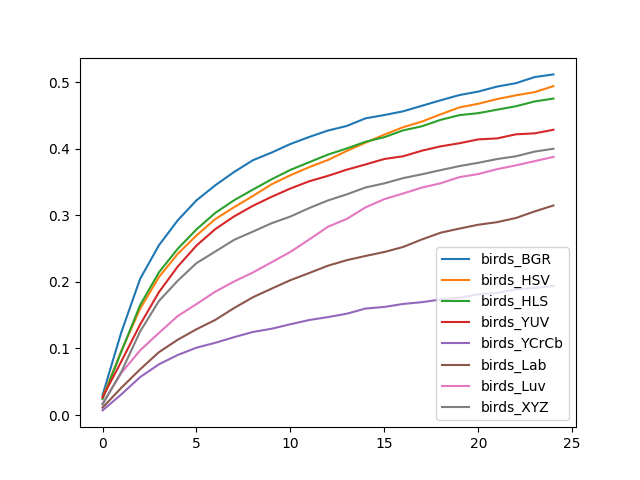

The data file committed next to this chart (first rows):
, birds_BGR, birds_HSV, birds_HLS, birds_YUV, birds_YCrCb, birds_Lab, birds_Luv, birds_XYZ
0, 0.02987, 0.02632, 0.02398, 0.02672, 0.006936, 0.01112, 0.0173, 0.01581
1, 0.1245, 0.09632, 0.09538, 0.08055, 0.03102, 0.04097, 0.06318, 0.06484
2, 0.2046, 0.1597, 0.1652, 0.136, 0.05702, 0.0687, 0.09719, 0.1256
3, 0.2551, 0.2074, 0.2144, 0.1847, 0.0762, 0.09442, 0.1233, 0.1714
4, 0.2926, 0.2422, 0.2499, 0.2231, 0.09019, 0.1132, 0.1487, 0.2018
5, 0.3228, 0.27, 0.279, 0.2547, 0.1012, 0.1289, 0.1668, 0.2283
6, 0.3453, 0.2945, 0.3039, 0.2794, 0.1085, 0.143, 0.1855, 0.2458
7, 0.3653, 0.3124, 0.3228, 0.2986, 0.117, 0.1608, 0.2007, 0.2633
8, 0.383, 0.3292, 0.3388, 0.3144, 0.1248, 0.177, 0.2142, 0.2757
9, 0.3946, 0.3469, 0.3544, 0.328, 0.1297, 0.19, 0.2297, 0.2883
10, 0.4074, 0.3605, 0.3685, 0.3405, 0.1365, 0.2027, 0.2452, 0.2984
11, 0.418, 0.3726, 0.38, 0.3514, 0.1428, 0.2135, 0.2638, 0.3111
12, 0.4277, 0.3834, 0.3915, 0.3596, 0.1472, 0.2245, 0.2831, 0.3226
13, 0.4345, 0.397, 0.4007, 0.3688, 0.1523, 0.2328, 0.2948, 0.3317
14, 0.446, 0.4094, 0.4108, 0.3767, 0.1601, 0.2391, 0.3122, 0.3421
15, 0.4509, 0.4215, 0.4177, 0.3849, 0.1625, 0.2451, 0.3246, 0.3482
16, 0.4566, 0.4327, 0.4279, 0.389, 0.167, 0.2526, 0.333, 0.3561
17, 0.4649, 0.4412, 0.4341, 0.3974, 0.1696, 0.264, 0.3419, 0.3619
18, 0.4732, 0.4521, 0.4438, 0.4039, 0.1737, 0.2741, 0.3484, 0.3682
19, 0.481, 0.4625, 0.4508, 0.4086, 0.1763, 0.2803, 0.3576, 0.3742
20, 0.4862, 0.4679, 0.4538, 0.4143, 0.1814, 0.286, 0.3622, 0.3792
21, 0.4937, 0.475, 0.459, 0.4158, 0.1836, 0.2899, 0.3696, 0.3848
22, 0.4988, 0.4806, 0.4642, 0.4219, 0.1888, 0.2962, 0.3753, 0.3889
23, 0.508, 0.4854, 0.4714, 0.4234, 0.1909, 0.3061, 0.3816, 0.396
24, 0.512, 0.4944, 0.4757, 0.4288, 0.1939, 0.315, 0.388, 0.4003
